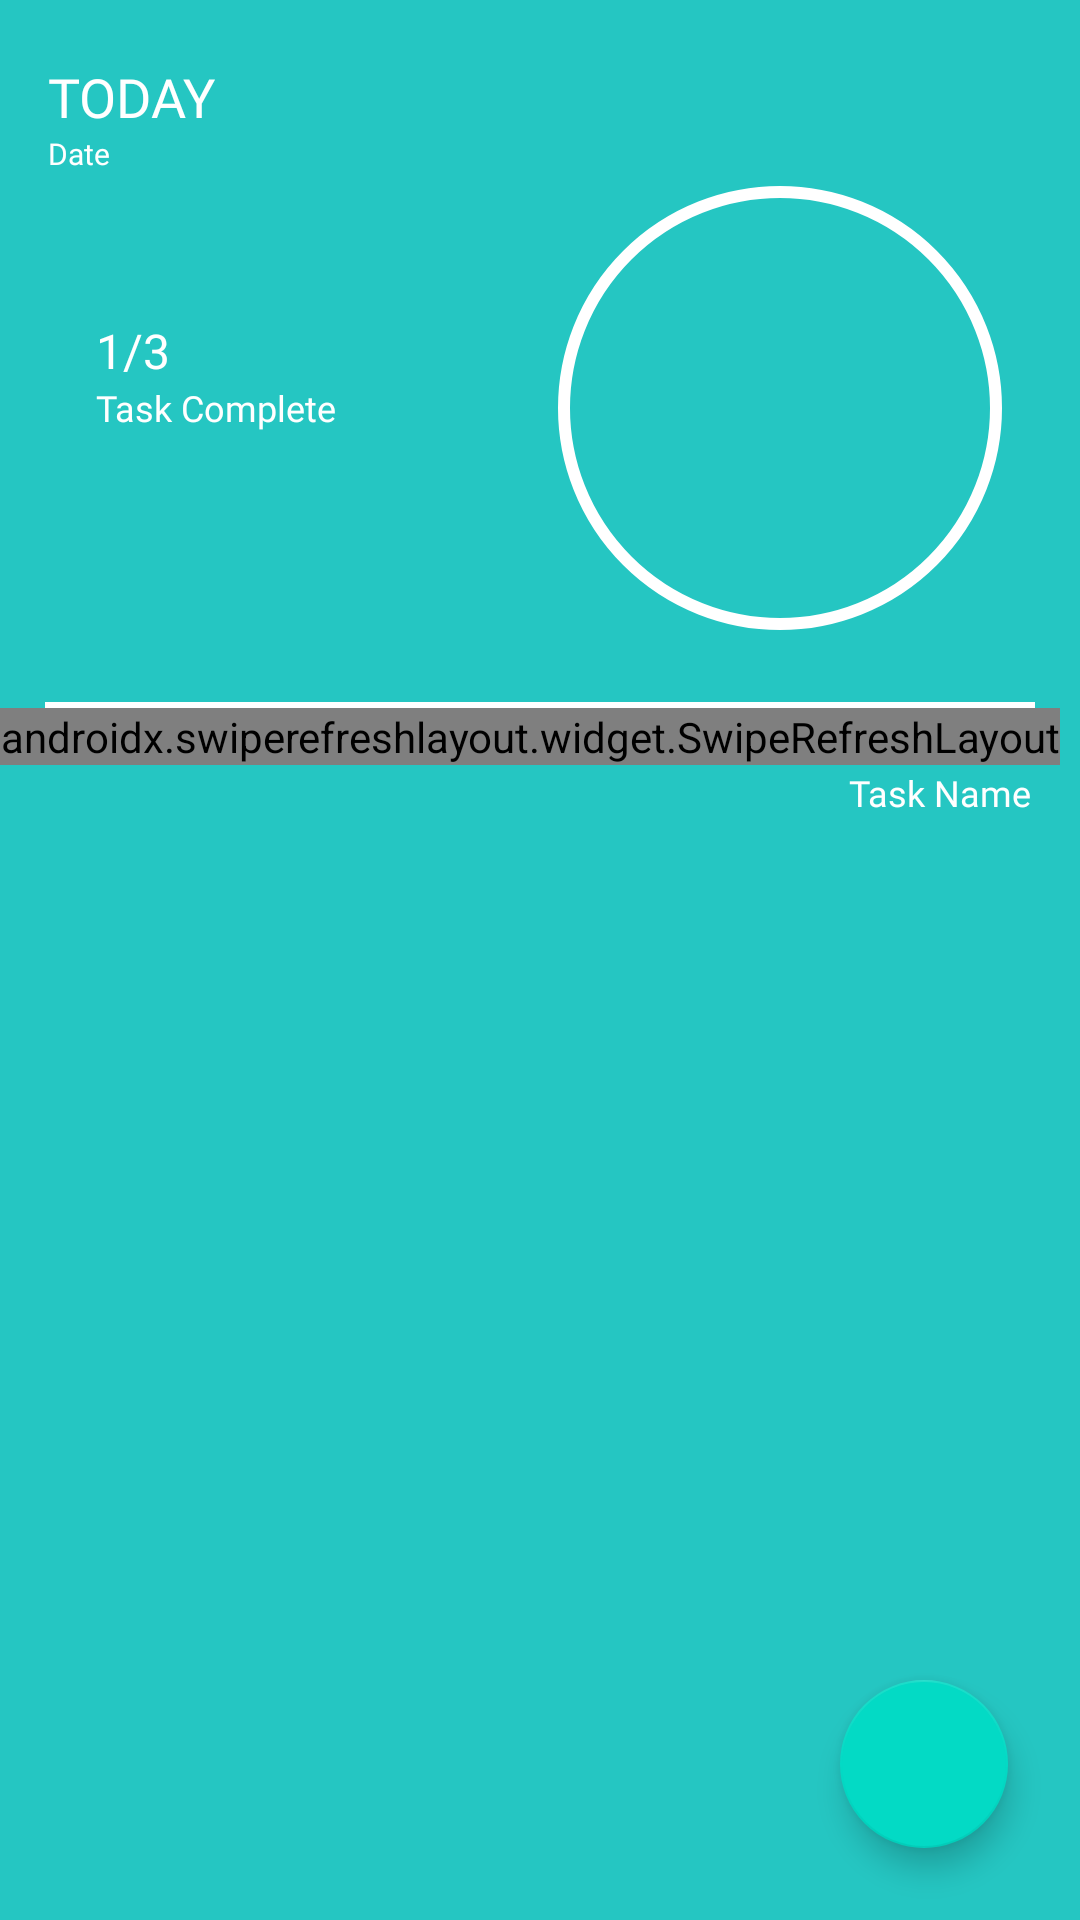

Produce the Android XML layout that renders to this screen, including the resource entries it uses.
<!-- AndroidManifest.xml: application theme Theme.NyobaHabitRoom -->
<!-- res/layout/fragment_habit_track.xml -->
<?xml version="1.0" encoding="utf-8"?>
<RelativeLayout xmlns:android="http://schemas.android.com/apk/res/android"
    xmlns:app="http://schemas.android.com/apk/res-auto"
    xmlns:tools="http://schemas.android.com/tools"
    android:layout_width="match_parent"
    android:layout_height="match_parent"
    android:background="@color/G">

    <TextView
        android:id="@+id/habit_track_day"
        android:layout_width="wrap_content"
        android:layout_height="wrap_content"
        android:layout_alignParentTop="true"
        android:layout_alignParentStart="true"
        android:layout_marginTop="20dp"
        android:layout_marginStart="16dp"
        android:text="TODAY"
        android:textColor="@color/white"
        android:fontFamily="@font/poppins_semibold"
        android:textSize="18sp"/>

    <TextView
        android:id="@+id/habit_track_date"
        android:layout_width="wrap_content"
        android:layout_height="wrap_content"
        android:layout_alignParentStart="true"
        android:layout_marginStart="16dp"
        android:text="Date"
        android:textColor="@color/white"
        android:layout_below="@id/habit_track_day"
        android:fontFamily="@font/poppins_medium"
        android:textSize="10sp"/>

    <LinearLayout
        android:layout_width="134dp"
        android:layout_height="68dp"
        android:layout_below="@id/habit_track_date"
        android:layout_marginTop="40dp"
        android:orientation="vertical"
        android:layout_marginStart="16dp"
        android:background="@drawable/rectangle_border">

        <TextView
            android:id="@+id/habit_track_task"
            android:layout_width="wrap_content"
            android:layout_height="wrap_content"
            android:layout_marginTop="8dp"
            android:layout_marginStart="16dp"
            android:textColor="@color/white"
            android:text="1/3"
            android:fontFamily="@font/poppins_semibold"
            android:textSize="16sp"/>

        <TextView
            android:id="@+id/habit_track_progress"
            android:layout_width="wrap_content"
            android:layout_height="wrap_content"
            android:layout_marginStart="16dp"
            android:layout_marginBottom="14dp"
            android:textColor="@color/white"
            android:text="Task Complete"
            android:fontFamily="@font/poppins_semibold"
            android:textSize="12sp"/>
    </LinearLayout>

    <com.google.android.material.progressindicator.CircularProgressIndicator
        android:id="@+id/cicrular_progress_bar"
        android:layout_width="148dp"
        android:layout_height="148dp"
        android:layout_marginTop="58dp"
        android:layout_marginEnd="22dp"
        app:indicatorSize="148dp"
        app:trackColor="@color/white"
        android:layout_marginBottom="20dp"
        android:layout_alignParentEnd="true"/>

    <View
        android:id="@+id/line"
        android:layout_width="330dp"
        android:layout_height="2dp"
        android:layout_centerHorizontal="true"
        android:background="@color/white"
        android:layout_below="@id/cicrular_progress_bar"/>

    <TextView
        android:id="@+id/habit_track_task_name"
        android:layout_width="wrap_content"
        android:layout_height="wrap_content"
        android:layout_below="@id/line"
        android:layout_alignParentEnd="true"
        android:layout_marginTop="20dp"
        android:layout_marginEnd="16dp"
        android:textColor="@color/white"
        android:text="Task Name"
        android:fontFamily="@font/poppins_semibold"
        android:textSize="12sp"/>

    <androidx.swiperefreshlayout.widget.SwipeRefreshLayout
        android:id="@+id/swipeToRefresh"
        android:layout_width="wrap_content"
        android:layout_height="wrap_content"
        android:layout_below="@+id/line">

        <androidx.recyclerview.widget.RecyclerView
            android:id="@+id/rv_habits"
            android:layout_width="match_parent"
            android:layout_height="wrap_content"
            android:layout_alignParentStart="true"
            android:layout_alignParentTop="true"
            tools:itemCount="20"
            tools:listitem="@layout/recyclerview_habit_track" />

        <ProgressBar
            android:layout_width="match_parent"
            android:layout_height="match_parent"/>

    </androidx.swiperefreshlayout.widget.SwipeRefreshLayout>

    <com.google.android.material.floatingactionbutton.FloatingActionButton
        android:id="@+id/fab_add"
        android:layout_width="wrap_content"
        android:layout_height="wrap_content"
        android:layout_alignParentEnd="true"
        android:layout_alignParentBottom="true"
        android:layout_margin="24dp"
        android:layout_marginStart="24dp"
        android:layout_marginTop="24dp"
        android:layout_marginEnd="24dp"
        android:layout_marginBottom="24dp"
        android:clickable="true"
        android:focusable="true"
        android:src="@drawable/ic_baseline_add_24" />

    <TextView
        android:id="@+id/tv_emptyView"
        android:layout_width="wrap_content"
        android:layout_height="wrap_content"
        android:layout_centerInParent="true"
        android:text="Add a habit! "
        android:textColor="@android:color/white"
        android:textSize="20sp"
        android:textStyle="italic"
        android:visibility="gone" />


</RelativeLayout>
<!-- res/layout/recyclerview_habit_track.xml (included above) -->
<?xml version="1.0" encoding="utf-8"?>
<FrameLayout xmlns:android="http://schemas.android.com/apk/res/android"
    xmlns:tools="http://schemas.android.com/tools"
    android:layout_width="match_parent"
    android:layout_height="wrap_content"
    xmlns:app="http://schemas.android.com/apk/res-auto">

    <androidx.constraintlayout.widget.ConstraintLayout
        android:layout_width="match_parent"
        android:layout_height="wrap_content"
        android:layout_margin="12dp">

        <androidx.cardview.widget.CardView
            android:id="@+id/cardView"
            android:layout_width="match_parent"
            android:layout_height="161dp"
            android:background="@color/G"
            android:backgroundTint="@color/G"
            app:cardCornerRadius="10dp"
            app:cardElevation="2dp"
            app:cardPreventCornerOverlap="false"
            app:layout_constraintEnd_toEndOf="parent"
            app:layout_constraintStart_toStartOf="parent"
            app:layout_constraintTop_toTopOf="parent">

            <TextView
                android:id="@+id/rv_tvHabitTrack"
                android:layout_width="wrap_content"
                android:layout_height="wrap_content"
                android:layout_marginStart="12dp"
                android:layout_marginTop="12dp"
                android:fontFamily="@font/poppins_bold"
                android:text="Health"
                android:textColor="#FFFFFF"
                android:textSize="12sp" />

        </androidx.cardview.widget.CardView>

        <androidx.cardview.widget.CardView
            android:layout_width="wrap_content"
            android:layout_height="wrap_content"
            app:cardBackgroundColor="@android:color/transparent"
            app:layout_constraintBottom_toBottomOf="@id/cardView"
            app:layout_constraintEnd_toEndOf="@+id/cardView"
            app:layout_constraintHorizontal_bias="1.1"
            app:layout_constraintStart_toStartOf="@+id/cardView"
            app:layout_constraintTop_toTopOf="@+id/cardView"
            app:layout_constraintVertical_bias="1.1">

            <ImageView
                android:id="@+id/rv_imageViewTrack"
                android:layout_width="133dp"
                android:layout_height="116dp"
                tools:src="@tools:sample/avatars" />
        </androidx.cardview.widget.CardView>
    </androidx.constraintlayout.widget.ConstraintLayout>
</FrameLayout>
<!-- resources referenced by this layout -->
<resources>
  <color name="G">#25C6C2</color>
  <color name="white">#FFFFFFFF</color>
  <style name="Theme.NyobaHabitRoom" parent="Theme.MaterialComponents.DayNight.DarkActionBar">
          
          <item name="colorPrimary">@color/purple_500</item>
          <item name="colorPrimaryVariant">@color/purple_700</item>
          <item name="colorOnPrimary">@color/white</item>
          
          <item name="colorSecondary">@color/teal_200</item>
          <item name="colorSecondaryVariant">@color/teal_700</item>
          <item name="colorOnSecondary">@color/black</item>
          
          <item name="android:statusBarColor">?attr/colorPrimaryVariant</item>
          
      </style>
  <color name="purple_500">#FF6200EE</color>
  <color name="purple_700">#FF3700B3</color>
  <color name="teal_200">#FF03DAC5</color>
  <color name="teal_700">#FF018786</color>
  <color name="black">#FF000000</color>
</resources>
